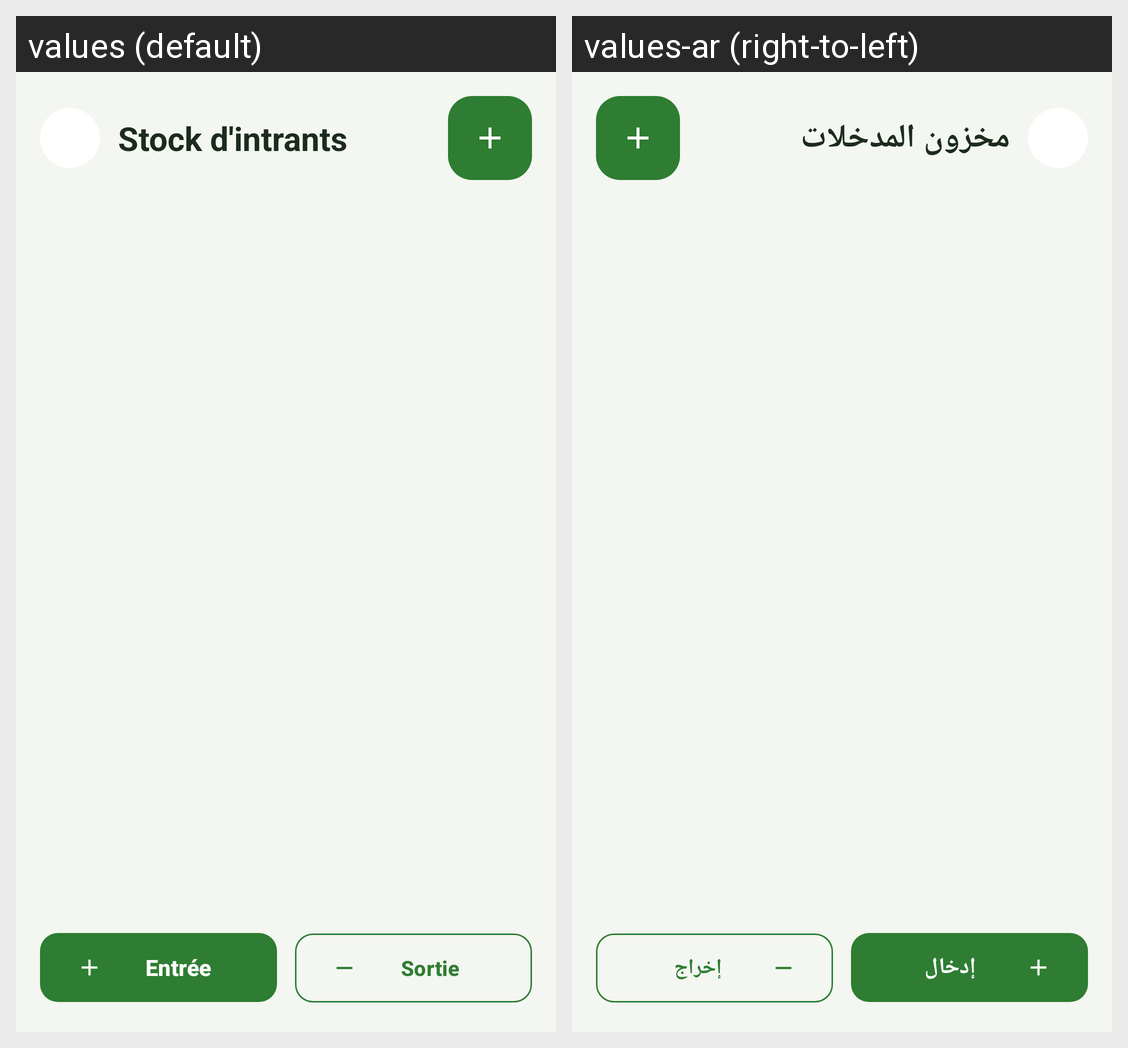

Locale-by-locale string values for the Android screen shown in this grid:
Android screen res/layout/activity_stock.xml rendered under 2 locales, left to right: values (default), values-ar (right-to-left). Device: Nexus 5 (rendered at 1080×1920; each locale shown at half size, 540×960, under a caption strip naming it); theme Theme.AgriSmart.
Strings drawn on this screen, with the default value and each locale's value (text and hints the layout hard-codes, and strings that could not be matched under every locale, appear in the picture but are not listed):

stock_title
  values: Stock d'intrants
  values-ar: مخزون المدخلات

stock_in
  values: Entrée
  values-ar: إدخال

stock_out
  values: Sortie
  values-ar: إخراج
